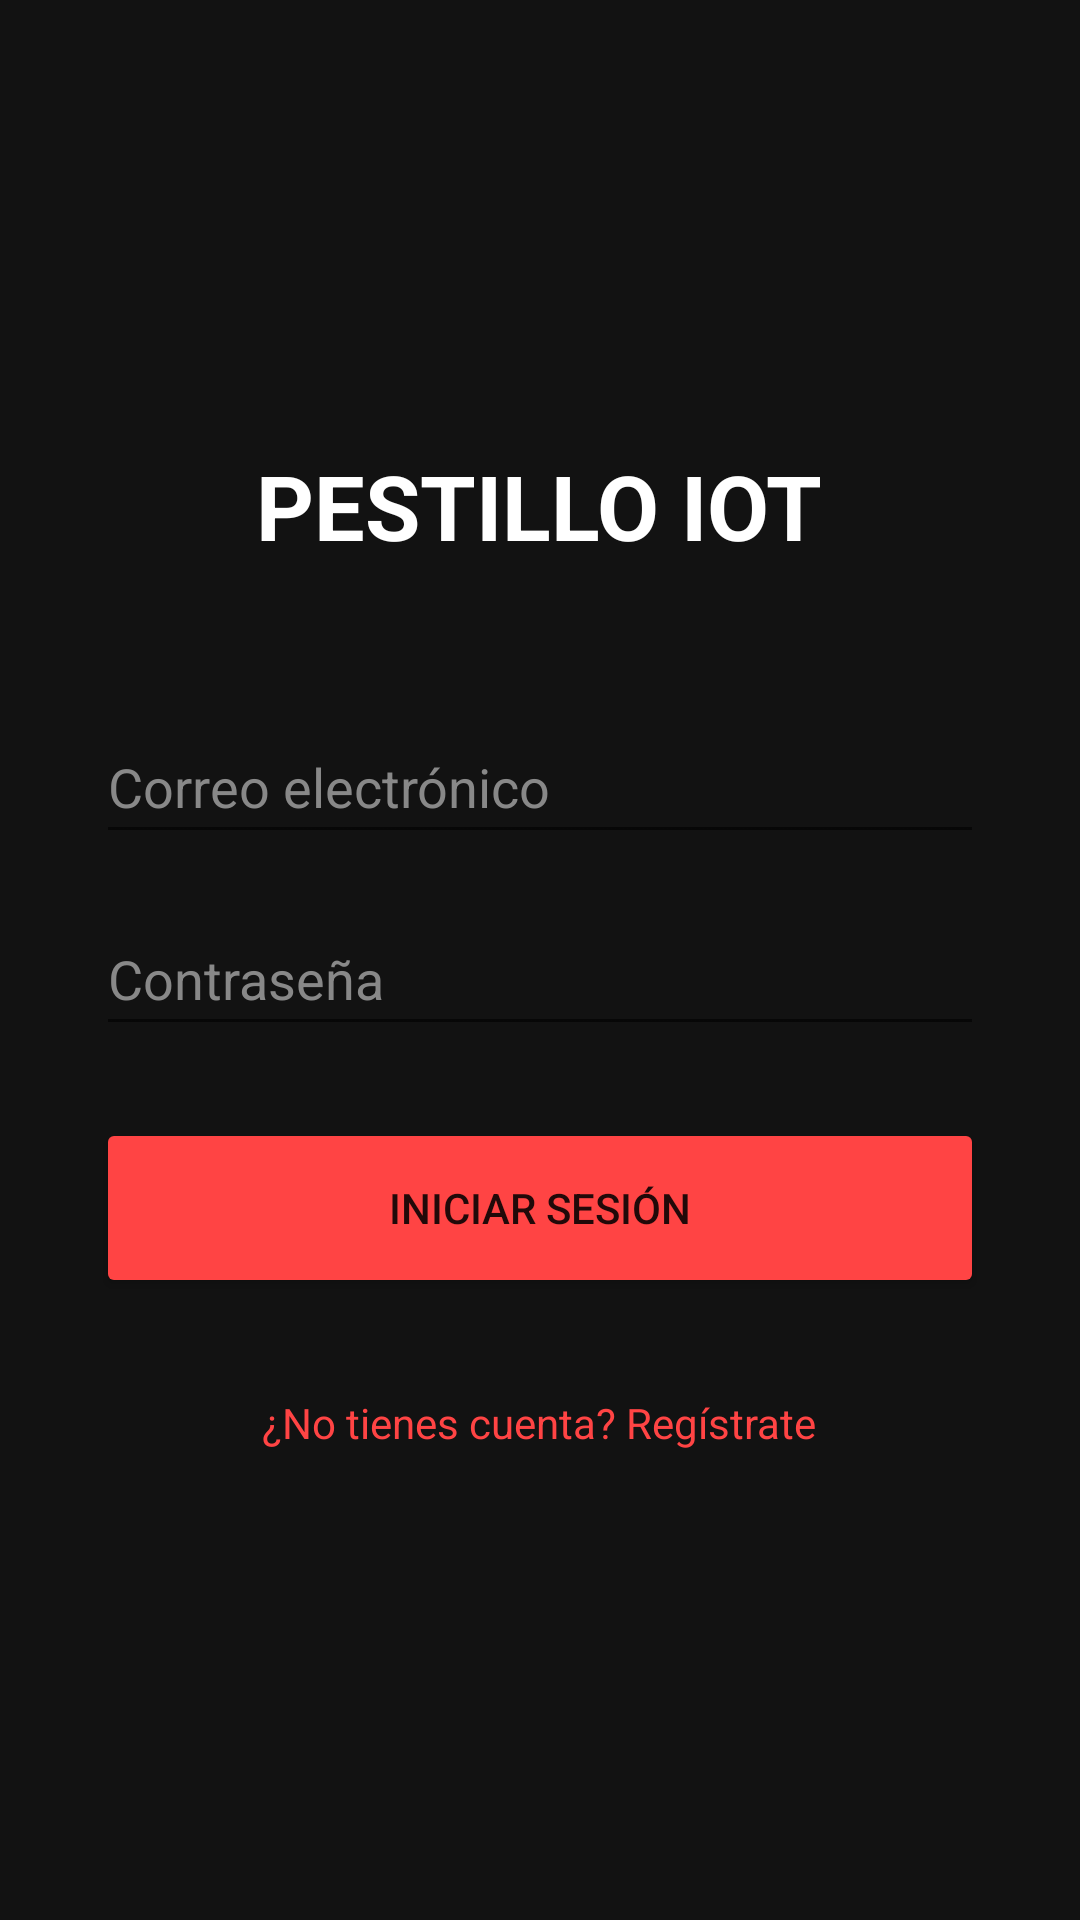

This screen was rendered from an Android layout file. Write that file and the resources it references.
<!-- AndroidManifest.xml: application theme Theme.AppCompat.Light.NoActionBar -->
<!-- res/layout/activity_login.xml -->
<?xml version="1.0" encoding="utf-8"?>
<LinearLayout xmlns:android="http://schemas.android.com/apk/res/android"
    android:layout_width="match_parent"
    android:layout_height="match_parent"
    android:orientation="vertical"
    android:gravity="center"
    android:padding="32dp"
    android:background="#121212">

    <TextView
        android:layout_width="wrap_content"
        android:layout_height="wrap_content"
        android:text="PESTILLO IOT"
        android:textColor="#FFFFFF"
        android:textSize="30sp"
        android:textStyle="bold"
        android:layout_marginBottom="48dp"/>

    <EditText
        android:id="@+id/etEmail"
        android:layout_width="match_parent"
        android:layout_height="wrap_content"
        android:hint="Correo electrónico"
        android:textColor="#FFFFFF"
        android:textColorHint="#888888"
        android:inputType="textEmailAddress"
        android:minHeight="48dp"
        android:layout_marginBottom="16dp"/>

    <EditText
        android:id="@+id/etPassword"
        android:layout_width="match_parent"
        android:layout_height="wrap_content"
        android:hint="Contraseña"
        android:textColor="#FFFFFF"
        android:textColorHint="#888888"
        android:inputType="textPassword"
        android:minHeight="48dp"
        android:layout_marginBottom="24dp"/>

    <Button
        android:id="@+id/btnLogin"
        android:layout_width="match_parent"
        android:layout_height="60dp"
        android:text="INICIAR SESIÓN"
        android:backgroundTint="#FF4444"/>

    <TextView
        android:id="@+id/tvGoToRegister"
        android:layout_width="wrap_content"
        android:layout_height="wrap_content"
        android:text="¿No tienes cuenta? Regístrate"
        android:textColor="#FF4444"
        android:layout_marginTop="24dp"
        android:padding="8dp"/>
</LinearLayout>
<!-- resources referenced by this layout -->
<resources>

</resources>
